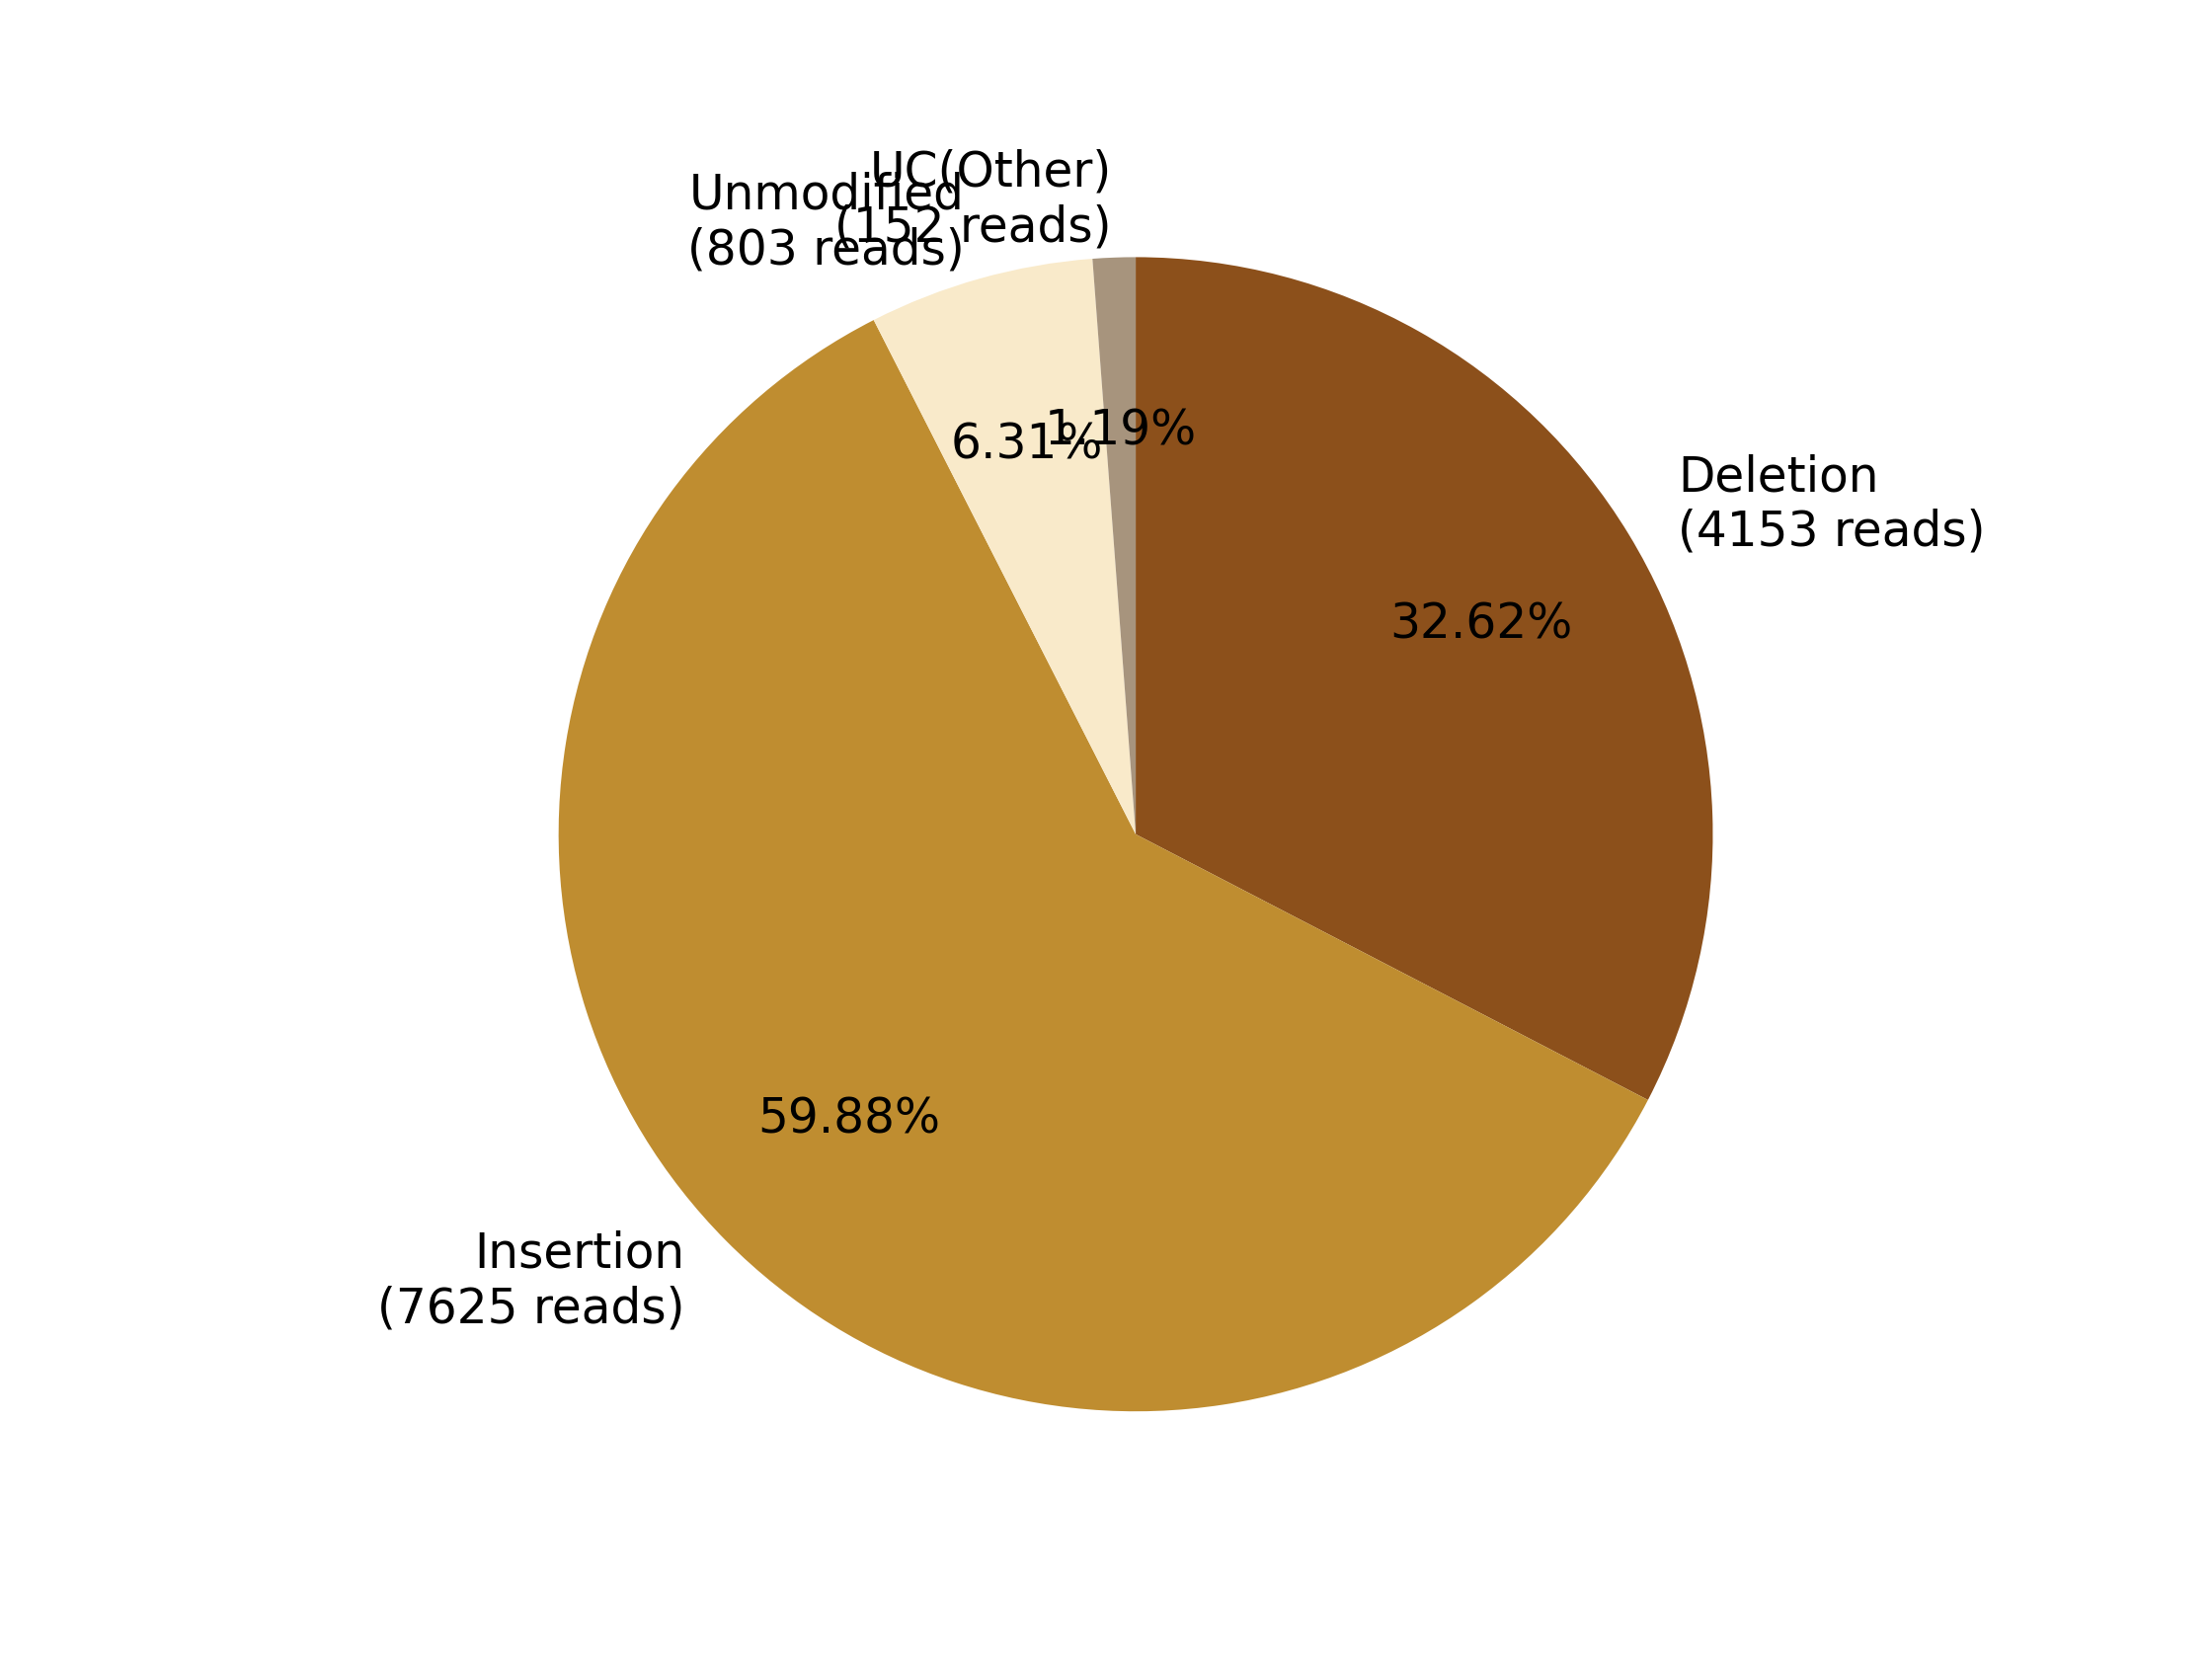

The table this chart was drawn from, first rows:
0, 1, 2, 3, 4, 5, 6, 7
, , Deletion?(4153 reads), Insertion?(7625 reads), , Unmodified?(803 reads), , UC(Other)?(152 reads)
0, 0, 4153, 7625, 0, 803, 0, 152
0.0, 0.0, 32.62, 59.88, 0.0, 6.306, 0.0, 1.194
